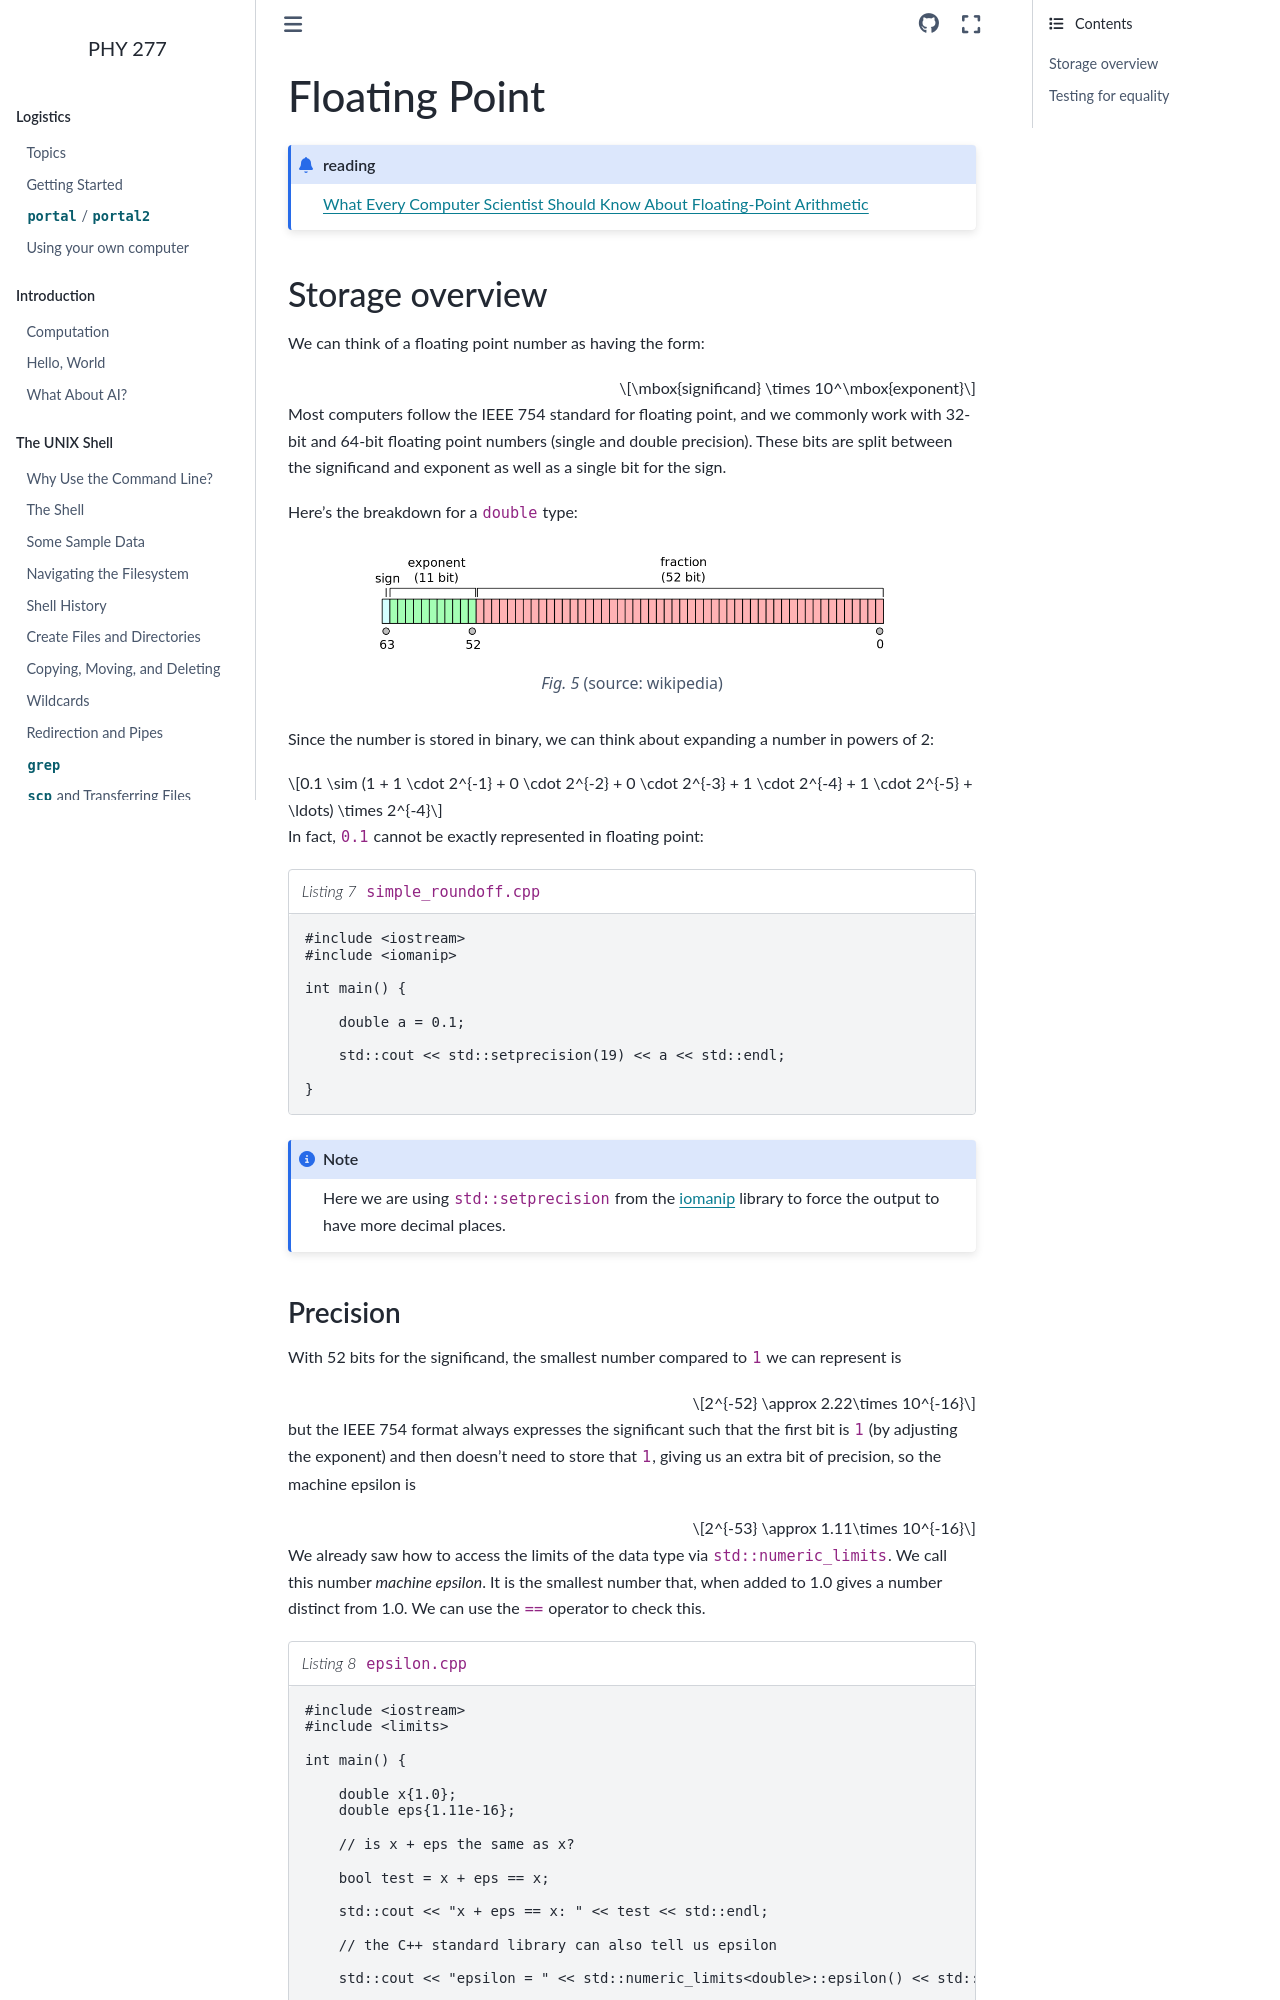

repository: zingale/phy277 · page: cxx-basics/floating-point.html · generator: sphinx

.. _sec:floating_point:

================
 Floating Point
================

.. admonition:: reading

   `What Every Computer Scientist Should Know About Floating-Point Arithmetic <https://dl.acm.org/doi/10.1145/103162.103163>`_


Storage overview
================

We can think of a floating point number as having the form:

.. math::

   \mbox{significand} \times 10^\mbox{exponent}

Most computers follow the IEEE 754 standard for floating point, and we commonly work
with 32-bit and 64-bit floating point numbers (single and double precision).  These bits
are split between the significand and exponent as well as a single bit for the sign.

Here's the breakdown for a ``double`` type:

.. figure:: 1024px-IEEE_754_Double_Floating_Point_Format.svg.png
   :align: center
   :width: 80%
   :alt: An illustration of allocating 64-bits between the significand and exponent.

   (source: wikipedia)

Since the number is stored in binary, we can think about expanding a number in powers of 2:

.. math::

   0.1 \sim (1 +
             1 \cdot 2^{-1} +
             0 \cdot 2^{-2} +
             0 \cdot 2^{-3} +
             1 \cdot 2^{-4} +
             1 \cdot 2^{-5} + \ldots) \times 2^{-4}

In fact, ``0.1`` cannot be exactly represented in floating point:

.. literalinclude:: ../../../examples/floating_point/simple_roundoff.cpp
   :language: c++
   :caption: ``simple_roundoff.cpp``

.. note::

   Here we are using ``std::setprecision`` from the `iomanip
   <https://cplusplus.com/reference/iomanip/>`_ library to force the
   output to have more decimal places.
